Dataset: all_data (GitHub, phj1120/2021_mentoring). Classes: hcsr04, keypad, LCD keypad shield, LCD 1602 display, LED, PPD42NS dust sensor, RFID module.

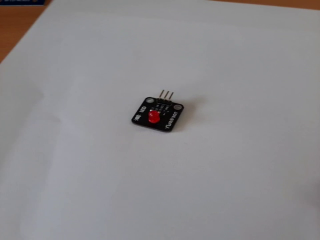
Label: LED

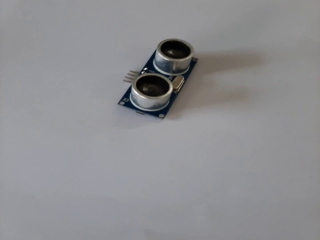
Label: hcsr04

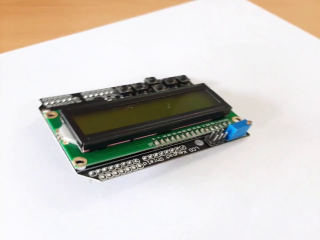
Label: LCD keypad shield

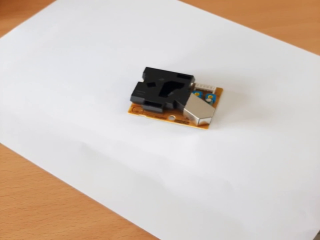
Label: PPD42NS dust sensor

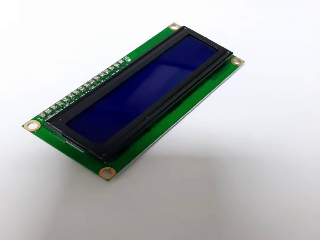
Label: LCD 1602 display

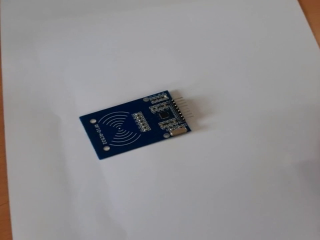
Label: RFID module
